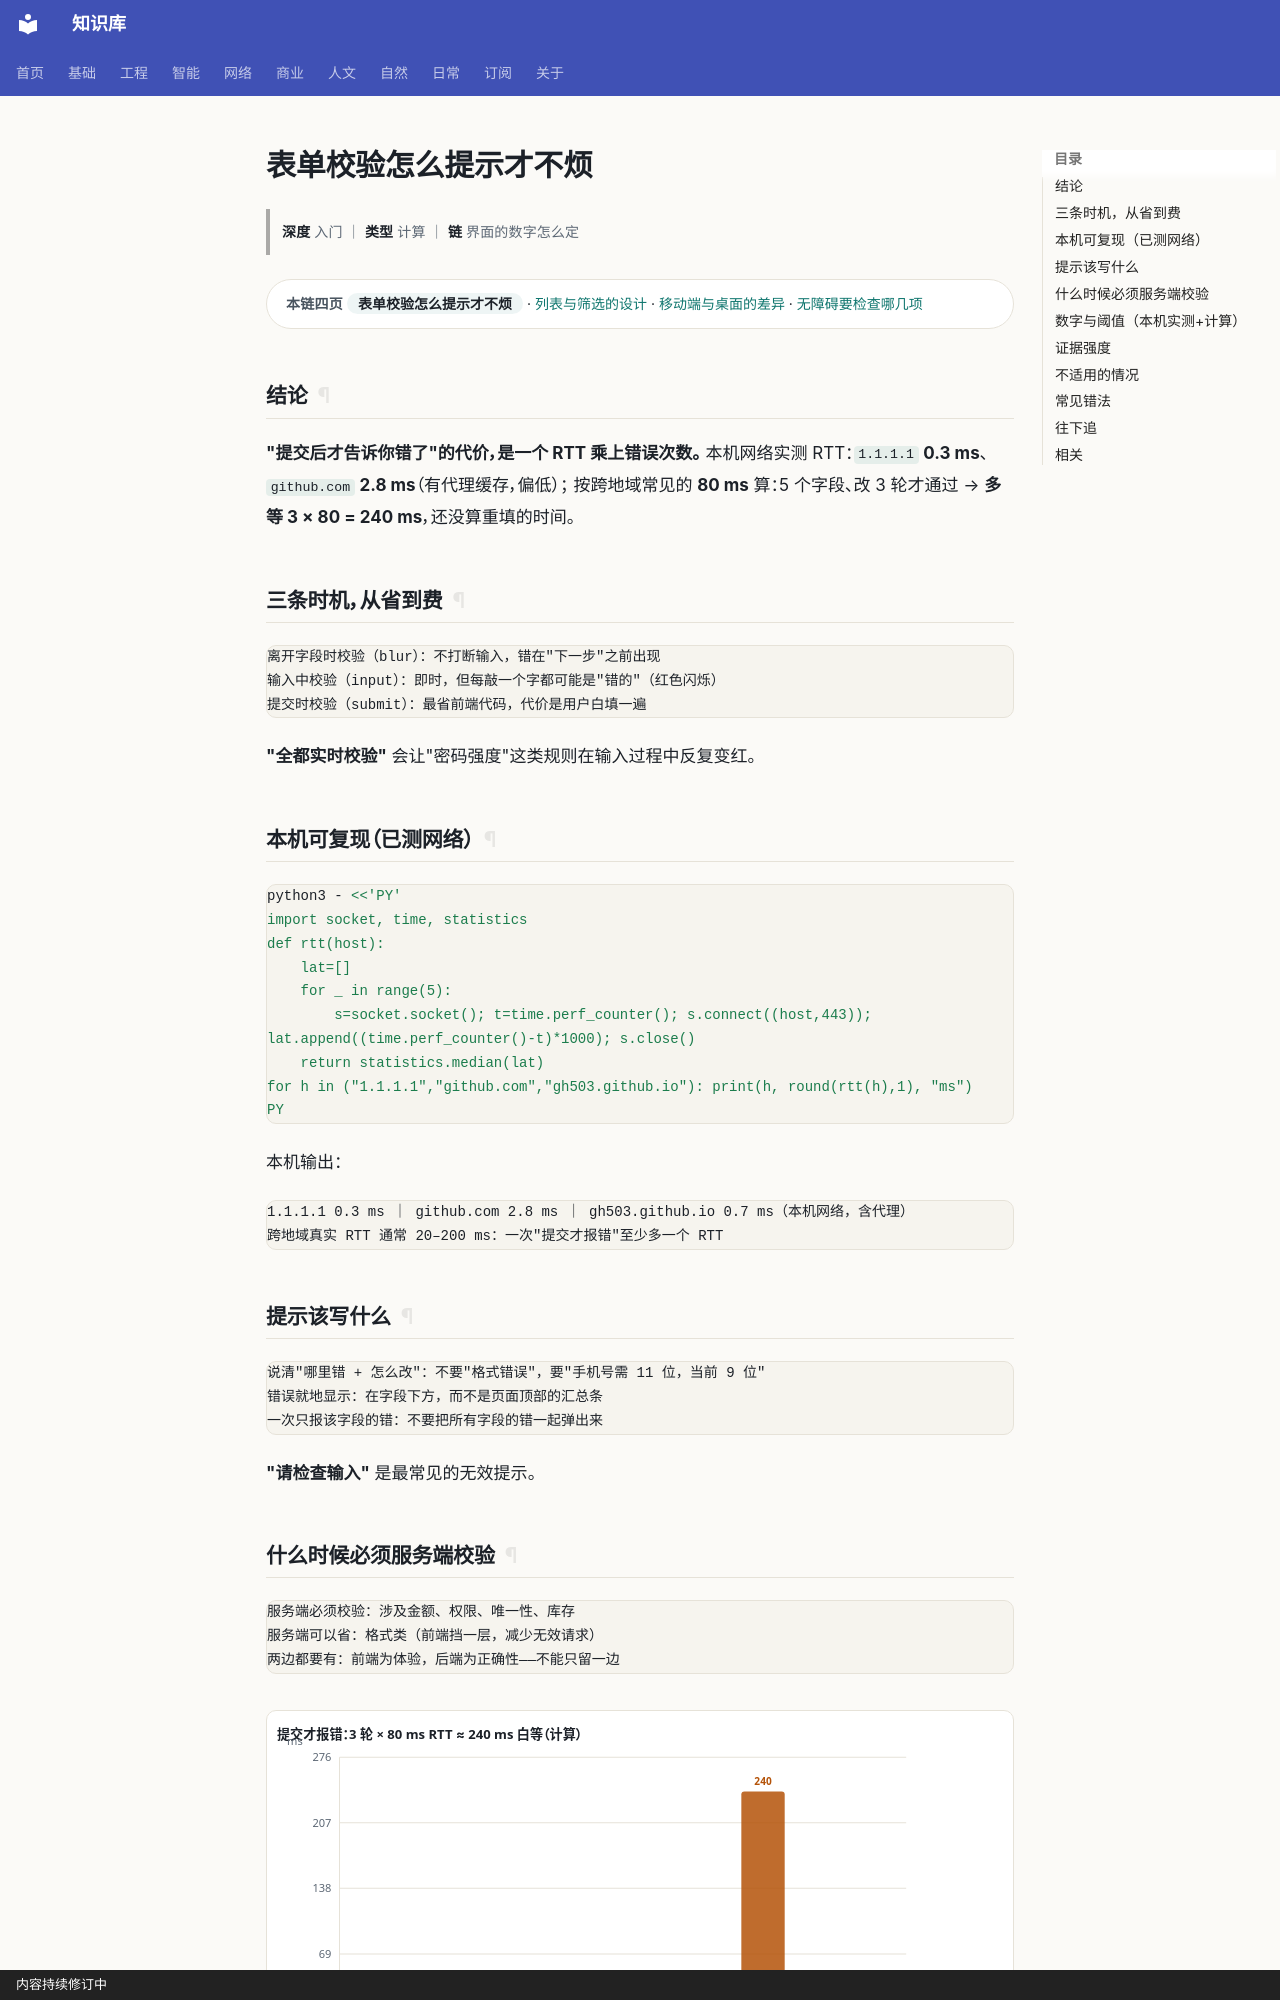

repository: gh503/kb · page: 工程/设计/表单校验怎么提示才不烦/index.html · generator: mkdocs · copyright: 内容持续修订中

# 表单校验怎么提示才不烦

> **深度** 入门 ｜ **类型** 计算 ｜ **链** 界面的数字怎么定

<div class="kb-chain" markdown>
<span class="kb-chain__label">本链四页</span> <span class="kb-chain__now">表单校验怎么提示才不烦</span> · [列表与筛选的设计](列表与筛选的设计.md) · [移动端与桌面的差异](移动端与桌面的差异.md) · [无障碍要检查哪几项](无障碍要检查哪几项.md)
</div>

## 结论

**"提交后才告诉你错了"的代价，是一个 RTT 乘上错误次数。**
本机网络实测 RTT：`1.1.1.1` **0.3 ms**、`github.com` **2.8 ms**（有代理缓存，偏低）；
按跨地域常见的 **80 ms** 算：5 个字段、改 3 轮才通过 → **多等 3 × 80 = 240 ms**，还没算重填的时间。

## 三条时机，从省到费

```text
离开字段时校验（blur）：不打断输入，错在"下一步"之前出现
输入中校验（input）：即时，但每敲一个字都可能是"错的"（红色闪烁）
提交时校验（submit）：最省前端代码，代价是用户白填一遍
```

**"全都实时校验"** 会让"密码强度"这类规则在输入过程中反复变红。

## 本机可复现（已测网络）

```bash
python3 - <<'PY'
import socket, time, statistics
def rtt(host):
    lat=[]
    for _ in range(5):
        s=socket.socket(); t=time.perf_counter(); s.connect((host,443)); lat.append((time.perf_counter()-t)*1000); s.close()
    return statistics.median(lat)
for h in ("1.1.1.1","github.com","gh503.github.io"): print(h, round(rtt(h),1), "ms")
PY
```

本机输出：

```text
1.1.1.1 0.3 ms ｜ github.com 2.8 ms ｜ gh503.github.io 0.7 ms（本机网络，含代理）
跨地域真实 RTT 通常 20–200 ms：一次"提交才报错"至少多一个 RTT
```

## 提示该写什么

```text
说清"哪里错 + 怎么改"：不要"格式错误"，要"手机号需 11 位，当前 9 位"
错误就地显示：在字段下方，而不是页面顶部的汇总条
一次只报该字段的错：不要把所有字段的错一起弹出来
```

**"请检查输入"** 是最常见的无效提示。
